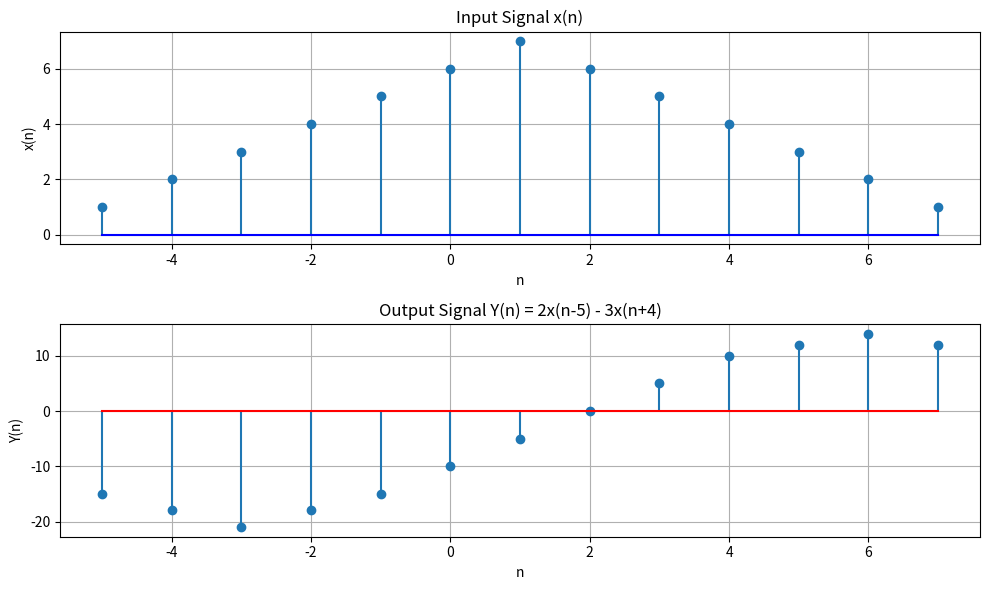

The matplotlib source for this figure:
import numpy as np
import matplotlib.pyplot as plt

# Define x(n) with index 5 as the origin
x = [1, 2, 3, 4, 5, 6, 7, 6, 5, 4, 3, 2, 1]
n = np.arange(-5, 8)  # Index range from -5 to 7

# Compute Y(n) = 2x(n-5) - 3x(n+4)
Y = np.zeros_like(x, dtype=float)
for i in range(len(n)):
    n_minus_5 = i - 5
    n_plus_4 = i + 4
    x_n_minus_5 = x[n_minus_5] if 0 <= n_minus_5 < len(x) else 0
    x_n_plus_4 = x[n_plus_4] if 0 <= n_plus_4 < len(x) else 0
    Y[i] = 2 * x_n_minus_5 - 3 * x_n_plus_4

# Plot x(n)
plt.figure(figsize=(10, 6))
plt.subplot(2, 1, 1)
plt.stem(n, x, basefmt="b")
plt.title('Input Signal x(n)')
plt.xlabel('n')
plt.ylabel('x(n)')
plt.grid()

# Plot Y(n)
plt.subplot(2, 1, 2)
plt.stem(n, Y, basefmt="r")
plt.title('Output Signal Y(n) = 2x(n-5) - 3x(n+4)')
plt.xlabel('n')
plt.ylabel('Y(n)')
plt.grid()

plt.tight_layout()
plt.show()
